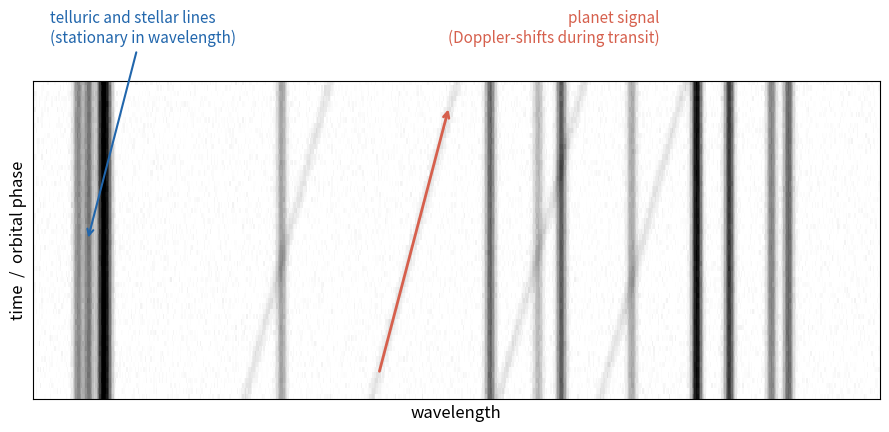

Write the Python code that produced this figure.
"""Illustrate the Doppler separation that underlies high-resolution spectroscopy.

A schematic of a time-series spectral matrix during a transit. The telluric and
stellar lines are essentially stationary in wavelength from one exposure to the
next, so they form vertical features. The planet's lines Doppler-shift as its
radial velocity changes during the transit, so they trace an inclined trail.
This separation in the time-wavelength plane is what allows the planet signal to
be isolated from the much stronger contaminants, and it is the basis of the
cross-correlation technique.

This script generates a teaching schematic (no real data) for the EXoPLORE
Concepts primer.

    python scripts/illustrate_doppler_trick.py --output doppler_trick.png
"""

from __future__ import annotations

import argparse

import matplotlib
matplotlib.use("Agg")
import matplotlib.pyplot as plt
import numpy as np


def make_figure(output: str) -> None:
    n_exp = 60                  # exposures (time / orbital phase)
    n_pix = 600                 # wavelength channels
    wav = np.linspace(0.0, 1.0, n_pix)
    rng = np.random.default_rng(0)

    img = np.ones((n_exp, n_pix))

    def gaussian_line(centre, depth, width):
        return depth * np.exp(-0.5 * ((wav - centre) / width) ** 2)

    # Stationary telluric and stellar lines: fixed wavelength across exposures
    tell_centres = rng.uniform(0.05, 0.95, 14)
    tell_depths = rng.uniform(0.25, 0.7, 14)
    for c, d in zip(tell_centres, tell_depths):
        img -= gaussian_line(c, d, 0.004)[None, :]

    # Planet lines: shift in wavelength with exposure (radial-velocity change)
    phase = np.linspace(0, 1, n_exp)
    shift = 0.10 * (phase - 0.5)          # net drift across the sequence
    planet_centres = np.array([0.30, 0.45, 0.60, 0.72])
    for t in range(n_exp):
        for c in planet_centres:
            img[t] -= gaussian_line(c + shift[t], 0.10, 0.004)

    # Mild photon noise
    img += rng.normal(0, 0.015, img.shape)

    fig, ax = plt.subplots(figsize=(9, 5))
    fig.patch.set_facecolor("white")
    ax.imshow(img, aspect="auto", cmap="gray", origin="lower",
              extent=(0, 1, 0, 1), vmin=0.1, vmax=1.0,
              interpolation="nearest")

    ax.set_xlabel("wavelength", fontsize=12)
    ax.set_ylabel("time  /  orbital phase", fontsize=12)
    ax.set_xticks([]); ax.set_yticks([])

    # Annotate a stationary line (vertical) and the planet trail (inclined)
    ax.annotate("telluric and stellar lines\n(stationary in wavelength)",
                xy=(tell_centres[3], 0.5), xytext=(0.02, 1.12),
                textcoords="axes fraction", fontsize=11, ha="left",
                arrowprops=dict(arrowstyle="->", color="#2166ac", lw=1.5),
                color="#2166ac")

    # Arrow following the planet trail
    x0, x1 = planet_centres[1] + shift[5], planet_centres[1] + shift[-6]
    ax.annotate("", xy=(x1, 0.92), xytext=(x0, 0.08),
                arrowprops=dict(arrowstyle="->", color="#d6604d", lw=2.0))
    ax.text(0.74, 1.12, "planet signal\n(Doppler-shifts during transit)",
            transform=ax.transAxes, fontsize=11, ha="right", color="#d6604d")

    fig.tight_layout(rect=(0, 0, 1, 0.9))
    fig.savefig(output, dpi=180, bbox_inches="tight", facecolor="white")
    print(f"Saved: {output}")


def _parse() -> argparse.Namespace:
    p = argparse.ArgumentParser(description=__doc__,
                                formatter_class=argparse.RawDescriptionHelpFormatter)
    p.add_argument("--output", default="doppler_trick.png")
    return p.parse_args()


if __name__ == "__main__":
    make_figure(_parse().output)
